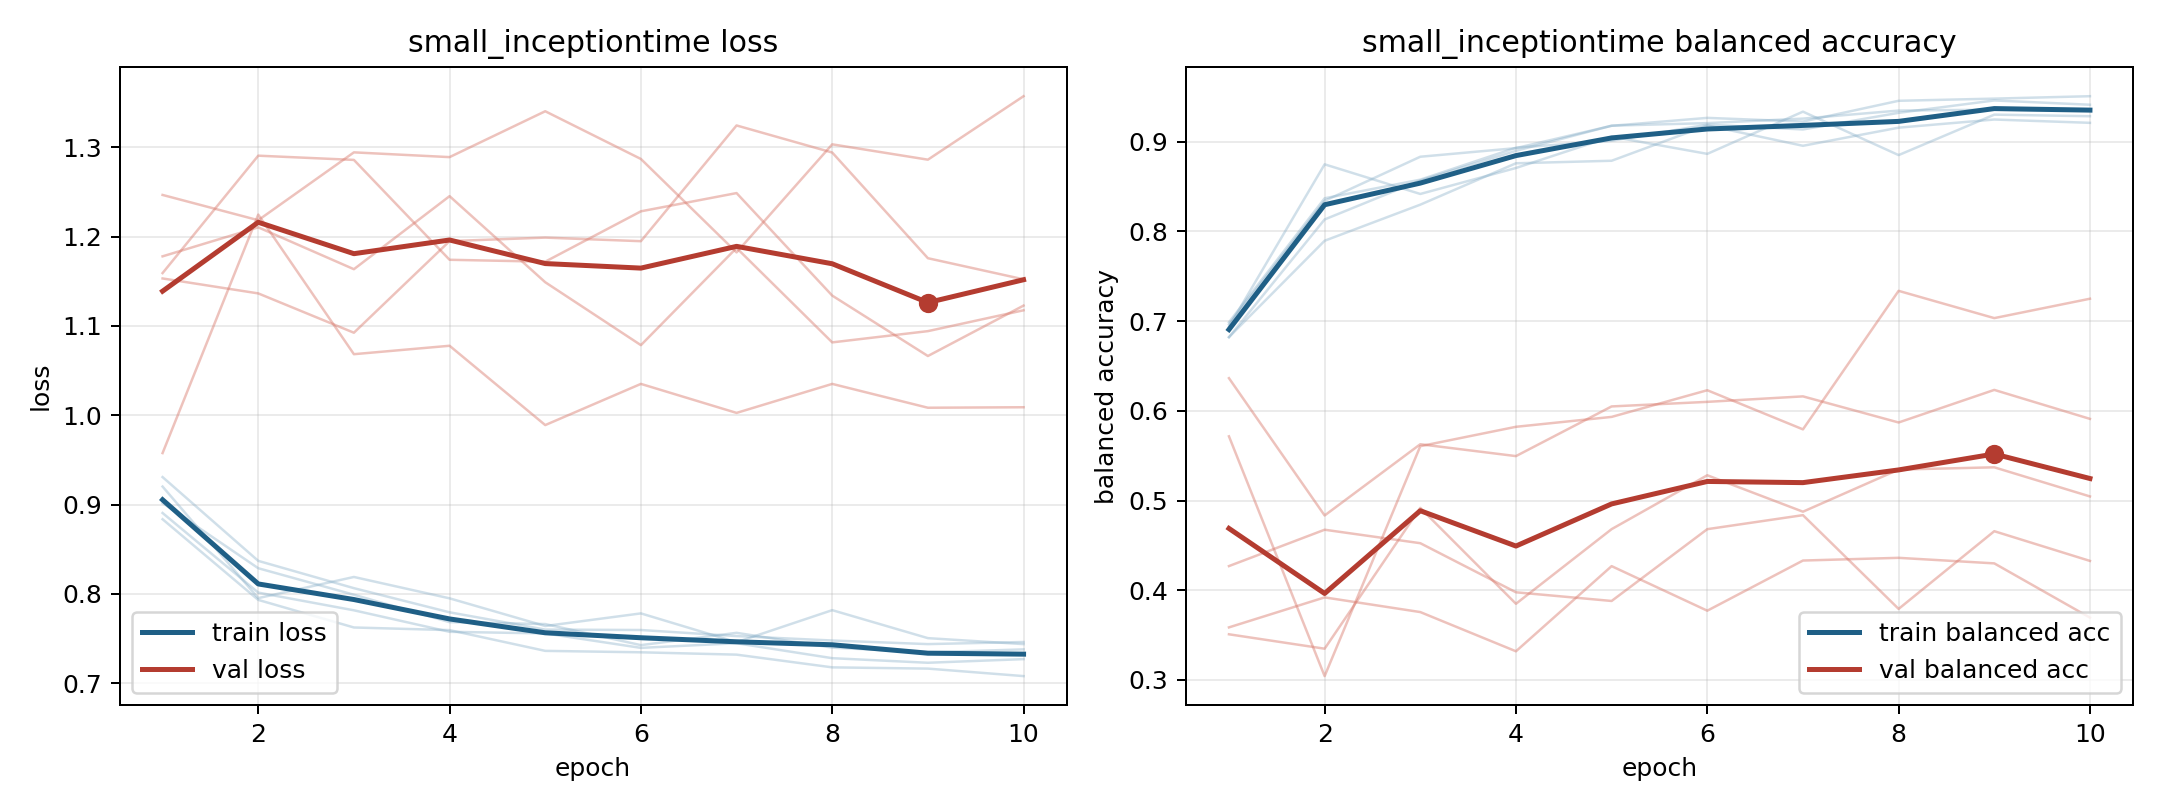

The file beside this chart, header and first rows:
model, fold, epoch, train_loss, train_balanced_accuracy, val_loss, val_balanced_accuracy
small_inceptiontime, 1, 1, 0.8835, 0.6964, 1.247, 0.3586
small_inceptiontime, 1, 2, 0.7932, 0.8341, 1.218, 0.3921
small_inceptiontime, 1, 3, 0.7623, 0.8833, 1.294, 0.3757
small_inceptiontime, 1, 4, 0.7594, 0.8929, 1.289, 0.332
small_inceptiontime, 1, 5, 0.7362, 0.9178, 1.34, 0.4269
small_inceptiontime, 1, 6, 0.7346, 0.9266, 1.287, 0.3772
small_inceptiontime, 1, 7, 0.7319, 0.9225, 1.182, 0.4331
small_inceptiontime, 1, 8, 0.7177, 0.9457, 1.303, 0.4362
small_inceptiontime, 1, 9, 0.7163, 0.9481, 1.286, 0.43
small_inceptiontime, 1, 10, 0.7079, 0.9508, 1.357, 0.3695
small_inceptiontime, 2, 1, 0.9201, 0.6938, 1.159, 0.5716
small_inceptiontime, 2, 2, 0.7952, 0.8748, 1.291, 0.3043
small_inceptiontime, 2, 3, 0.8189, 0.8418, 1.286, 0.5606
small_inceptiontime, 2, 4, 0.795, 0.8708, 1.174, 0.5822
small_inceptiontime, 2, 5, 0.764, 0.9057, 1.172, 0.5933
small_inceptiontime, 2, 6, 0.7781, 0.8865, 1.228, 0.623
small_inceptiontime, 2, 7, 0.7459, 0.9336, 1.249, 0.5794
small_inceptiontime, 2, 8, 0.7817, 0.8851, 1.134, 0.7338
small_inceptiontime, 2, 9, 0.7504, 0.9302, 1.066, 0.7034
small_inceptiontime, 2, 10, 0.7437, 0.9285, 1.123, 0.725
small_inceptiontime, 3, 1, 0.8905, 0.6988, 1.178, 0.3509
small_inceptiontime, 3, 2, 0.8014, 0.837, 1.21, 0.3349
small_inceptiontime, 3, 3, 0.7816, 0.8577, 1.163, 0.4918
small_inceptiontime, 3, 4, 0.7575, 0.8934, 1.245, 0.3849
small_inceptiontime, 3, 5, 0.7557, 0.9011, 1.149, 0.4681
small_inceptiontime, 3, 6, 0.7395, 0.9191, 1.078, 0.5282
small_inceptiontime, 3, 7, 0.7447, 0.9137, 1.187, 0.4876
small_inceptiontime, 3, 8, 0.728, 0.9323, 1.082, 0.5346
small_inceptiontime, 3, 9, 0.7228, 0.9461, 1.094, 0.5371
small_inceptiontime, 3, 10, 0.7269, 0.9413, 1.117, 0.5046
small_inceptiontime, 4, 1, 0.9016, 0.6822, 0.9576, 0.6365
small_inceptiontime, 4, 2, 0.8287, 0.7896, 1.225, 0.4834
small_inceptiontime, 4, 3, 0.799, 0.8299, 1.068, 0.5628
small_inceptiontime, 4, 4, 0.7683, 0.876, 1.078, 0.5496
small_inceptiontime, 4, 5, 0.7662, 0.8788, 0.9889, 0.6049
small_inceptiontime, 4, 6, 0.7426, 0.9182, 1.035, 0.61
small_inceptiontime, 4, 7, 0.7564, 0.8955, 1.003, 0.6161
small_inceptiontime, 4, 8, 0.7398, 0.9157, 1.035, 0.587
small_inceptiontime, 4, 9, 0.7345, 0.9248, 1.008, 0.6234
small_inceptiontime, 4, 10, 0.7378, 0.9211, 1.009, 0.5911
small_inceptiontime, 5, 1, 0.9307, 0.6821, 1.153, 0.427
small_inceptiontime, 5, 2, 0.8369, 0.8134, 1.136, 0.4675
small_inceptiontime, 5, 3, 0.8064, 0.8568, 1.092, 0.4525
small_inceptiontime, 5, 4, 0.7793, 0.8899, 1.195, 0.3977
small_inceptiontime, 5, 5, 0.76, 0.9179, 1.199, 0.3881
small_inceptiontime, 5, 6, 0.7595, 0.9208, 1.195, 0.4681
small_inceptiontime, 5, 7, 0.7527, 0.9258, 1.324, 0.4837
small_inceptiontime, 5, 8, 0.7478, 0.9348, 1.294, 0.3792
small_inceptiontime, 5, 9, 0.7437, 0.9358, 1.176, 0.4658
small_inceptiontime, 5, 10, 0.7461, 0.9348, 1.152, 0.4327
